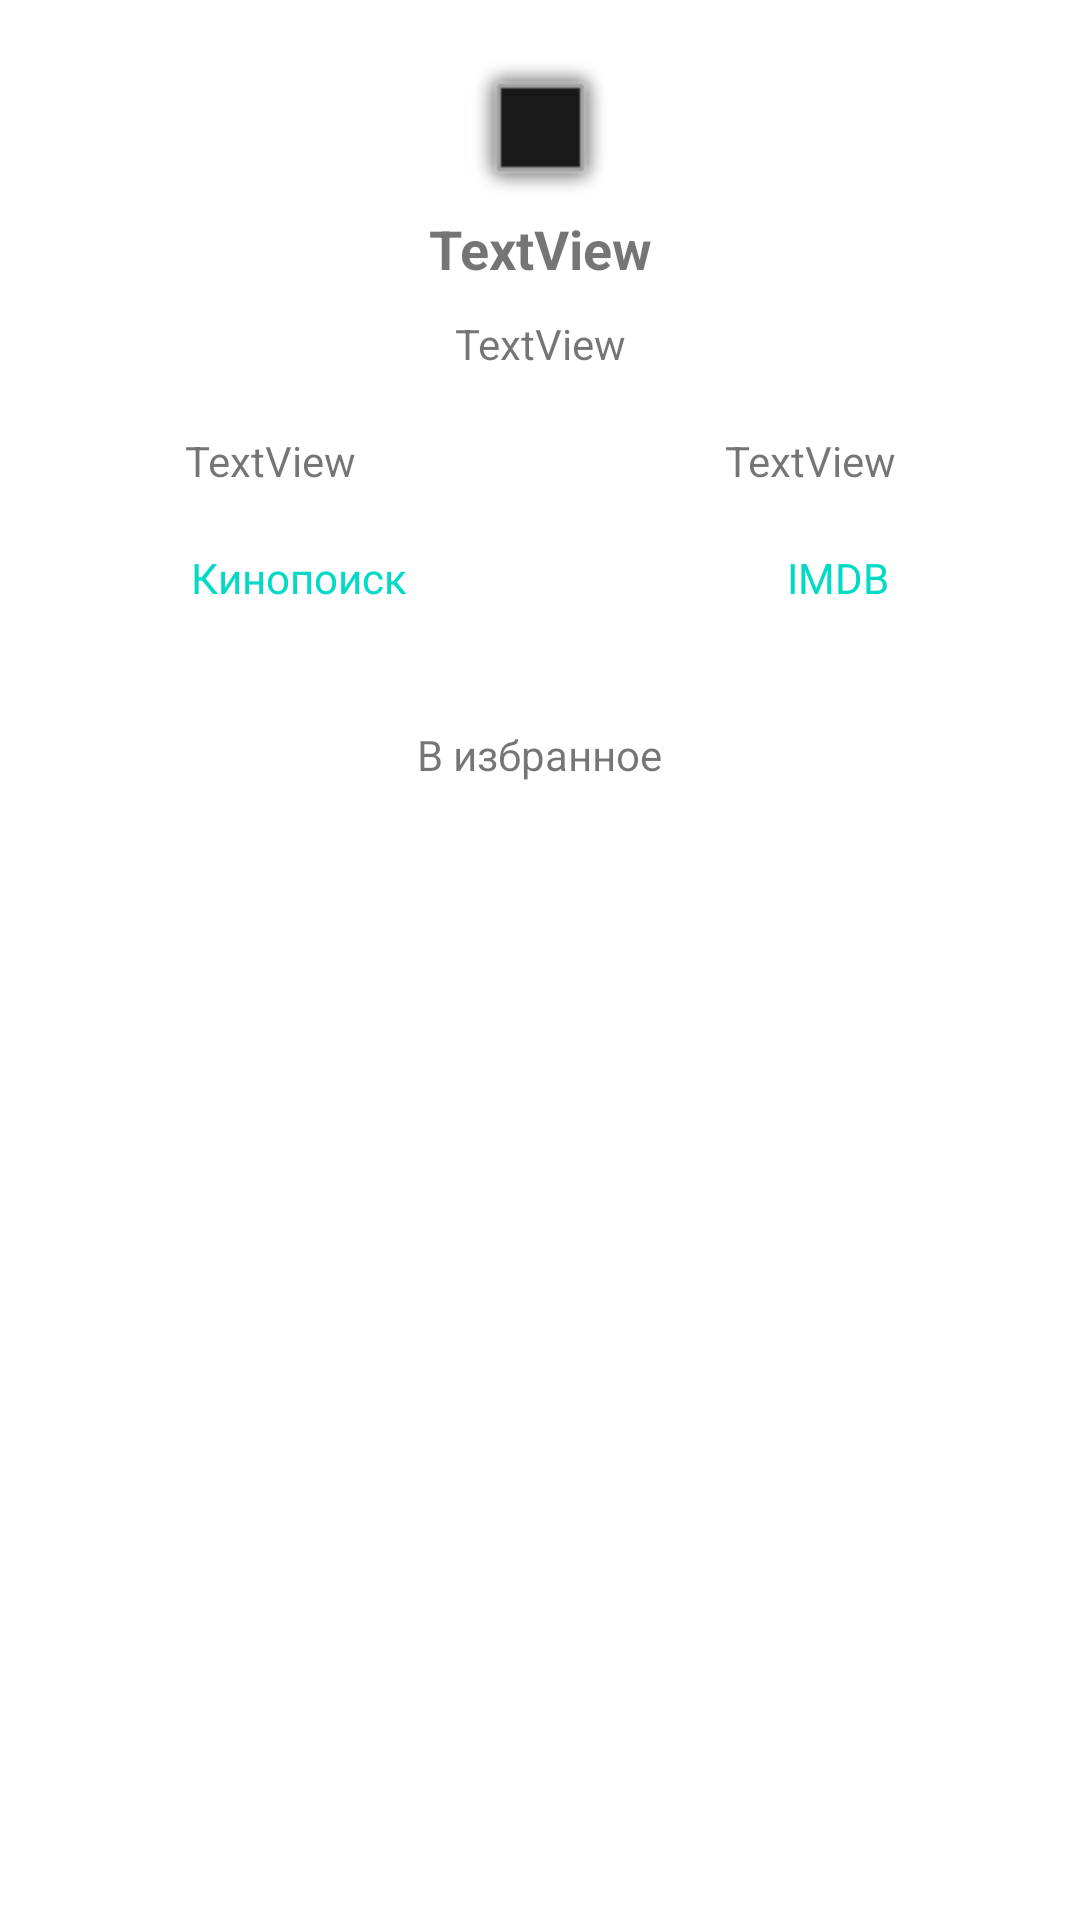

Layout XML and referenced resources for this Android screen:
<!-- AndroidManifest.xml: application theme Theme.Andoridmovieapp -->
<!-- res/layout/fragment_movie.xml -->
<?xml version="1.0" encoding="utf-8"?>
<FrameLayout xmlns:android="http://schemas.android.com/apk/res/android"
    xmlns:app="http://schemas.android.com/apk/res-auto"
    xmlns:tools="http://schemas.android.com/tools"
    android:layout_width="match_parent"
    android:layout_height="match_parent"
    tools:context=".view.movie.MovieFragment">

    

    <ScrollView
        android:layout_width="match_parent"
        android:layout_height="match_parent">

        <LinearLayout
            android:layout_width="match_parent"
            android:layout_height="wrap_content"
            android:orientation="vertical">

            <ImageView
                android:id="@+id/imagePoster"
                android:layout_width="wrap_content"
                android:layout_height="wrap_content"
                android:layout_gravity="center"
                android:layout_marginTop="20dp"
                android:maxWidth="300dp"
                android:maxHeight="300dp"
                android:minWidth="50dp"
                android:minHeight="50dp"
                android:src="@android:drawable/alert_dark_frame" />

            <TextView
                android:id="@+id/textMovieName"
                android:layout_width="match_parent"
                android:layout_height="wrap_content"
                android:layout_gravity="center"
                android:gravity="center"
                android:text="TextView"
                android:textSize="18sp"
                android:textStyle="bold" />

            <TextView
                android:id="@+id/textMovieDescription"
                android:layout_width="match_parent"
                android:layout_height="wrap_content"
                android:layout_marginTop="10dp"
                android:gravity="center"
                android:text="TextView" />

            <LinearLayout
                android:layout_width="match_parent"
                android:layout_height="wrap_content"
                android:layout_marginTop="20dp"
                android:orientation="horizontal">

                <TextView
                    android:id="@+id/movieRatingKp"
                    android:layout_width="match_parent"
                    android:layout_height="wrap_content"
                    android:layout_weight="1"
                    android:text="TextView"
                    android:textAlignment="center" />

                <TextView
                    android:id="@+id/movieRatingIMDB"
                    android:layout_width="match_parent"
                    android:layout_height="wrap_content"
                    android:layout_weight="1"
                    android:text="TextView"
                    android:textAlignment="center" />

            </LinearLayout>

            <LinearLayout
                android:layout_width="match_parent"
                android:layout_height="match_parent"
                android:layout_marginTop="20dp"
                android:orientation="horizontal">

                <TextView
                    android:id="@+id/kinopoiskButton"
                    android:layout_width="wrap_content"
                    android:layout_height="wrap_content"
                    android:layout_weight="1"
                    android:text="Кинопоиск"
                    android:textAlignment="center"
                    android:textColor="?android:attr/textColorLink" />

                <TextView
                    android:id="@+id/imdbButton"
                    android:layout_width="wrap_content"
                    android:layout_height="wrap_content"
                    android:layout_weight="1"
                    android:text="IMDB"
                    android:textAlignment="center"
                    android:textColor="?android:attr/textColorLink" />

            </LinearLayout>

            <ImageView
                android:id="@+id/imageView"
                android:layout_width="wrap_content"
                android:layout_height="wrap_content"
                android:layout_gravity="center"
                android:layout_marginTop="40dp"
                android:layout_weight="1"
                android:src="@drawable/baseline_star_rate_24"
                android:textAlignment="viewEnd"
                android:tint="@color/material_dynamic_neutral60" />

            <TextView
                android:id="@+id/favoriteButton"
                android:layout_width="wrap_content"
                android:layout_height="wrap_content"
                android:layout_gravity="center"
                android:layout_weight="1"
                android:text="В избранное"
                android:textAlignment="viewStart" />

        </LinearLayout>
    </ScrollView>

</FrameLayout>
<!-- resources referenced by this layout -->
<resources>
  <style name="Theme.Andoridmovieapp" parent="Theme.MaterialComponents.DayNight.DarkActionBar">
          
          <item name="colorPrimary">@color/purple_500</item>
          <item name="colorPrimaryVariant">@color/purple_700</item>
          <item name="colorOnPrimary">@color/white</item>
          
          <item name="colorSecondary">@color/teal_200</item>
          <item name="colorSecondaryVariant">@color/teal_700</item>
          <item name="colorOnSecondary">@color/black</item>
          
          <item name="android:statusBarColor">?attr/colorPrimaryVariant</item>
          
      </style>
  <color name="purple_500">#FF6200EE</color>
  <color name="purple_700">#FF3700B3</color>
  <color name="white">#FFFFFFFF</color>
  <color name="teal_200">#FF03DAC5</color>
  <color name="teal_700">#FF018786</color>
  <color name="black">#FF000000</color>
</resources>
